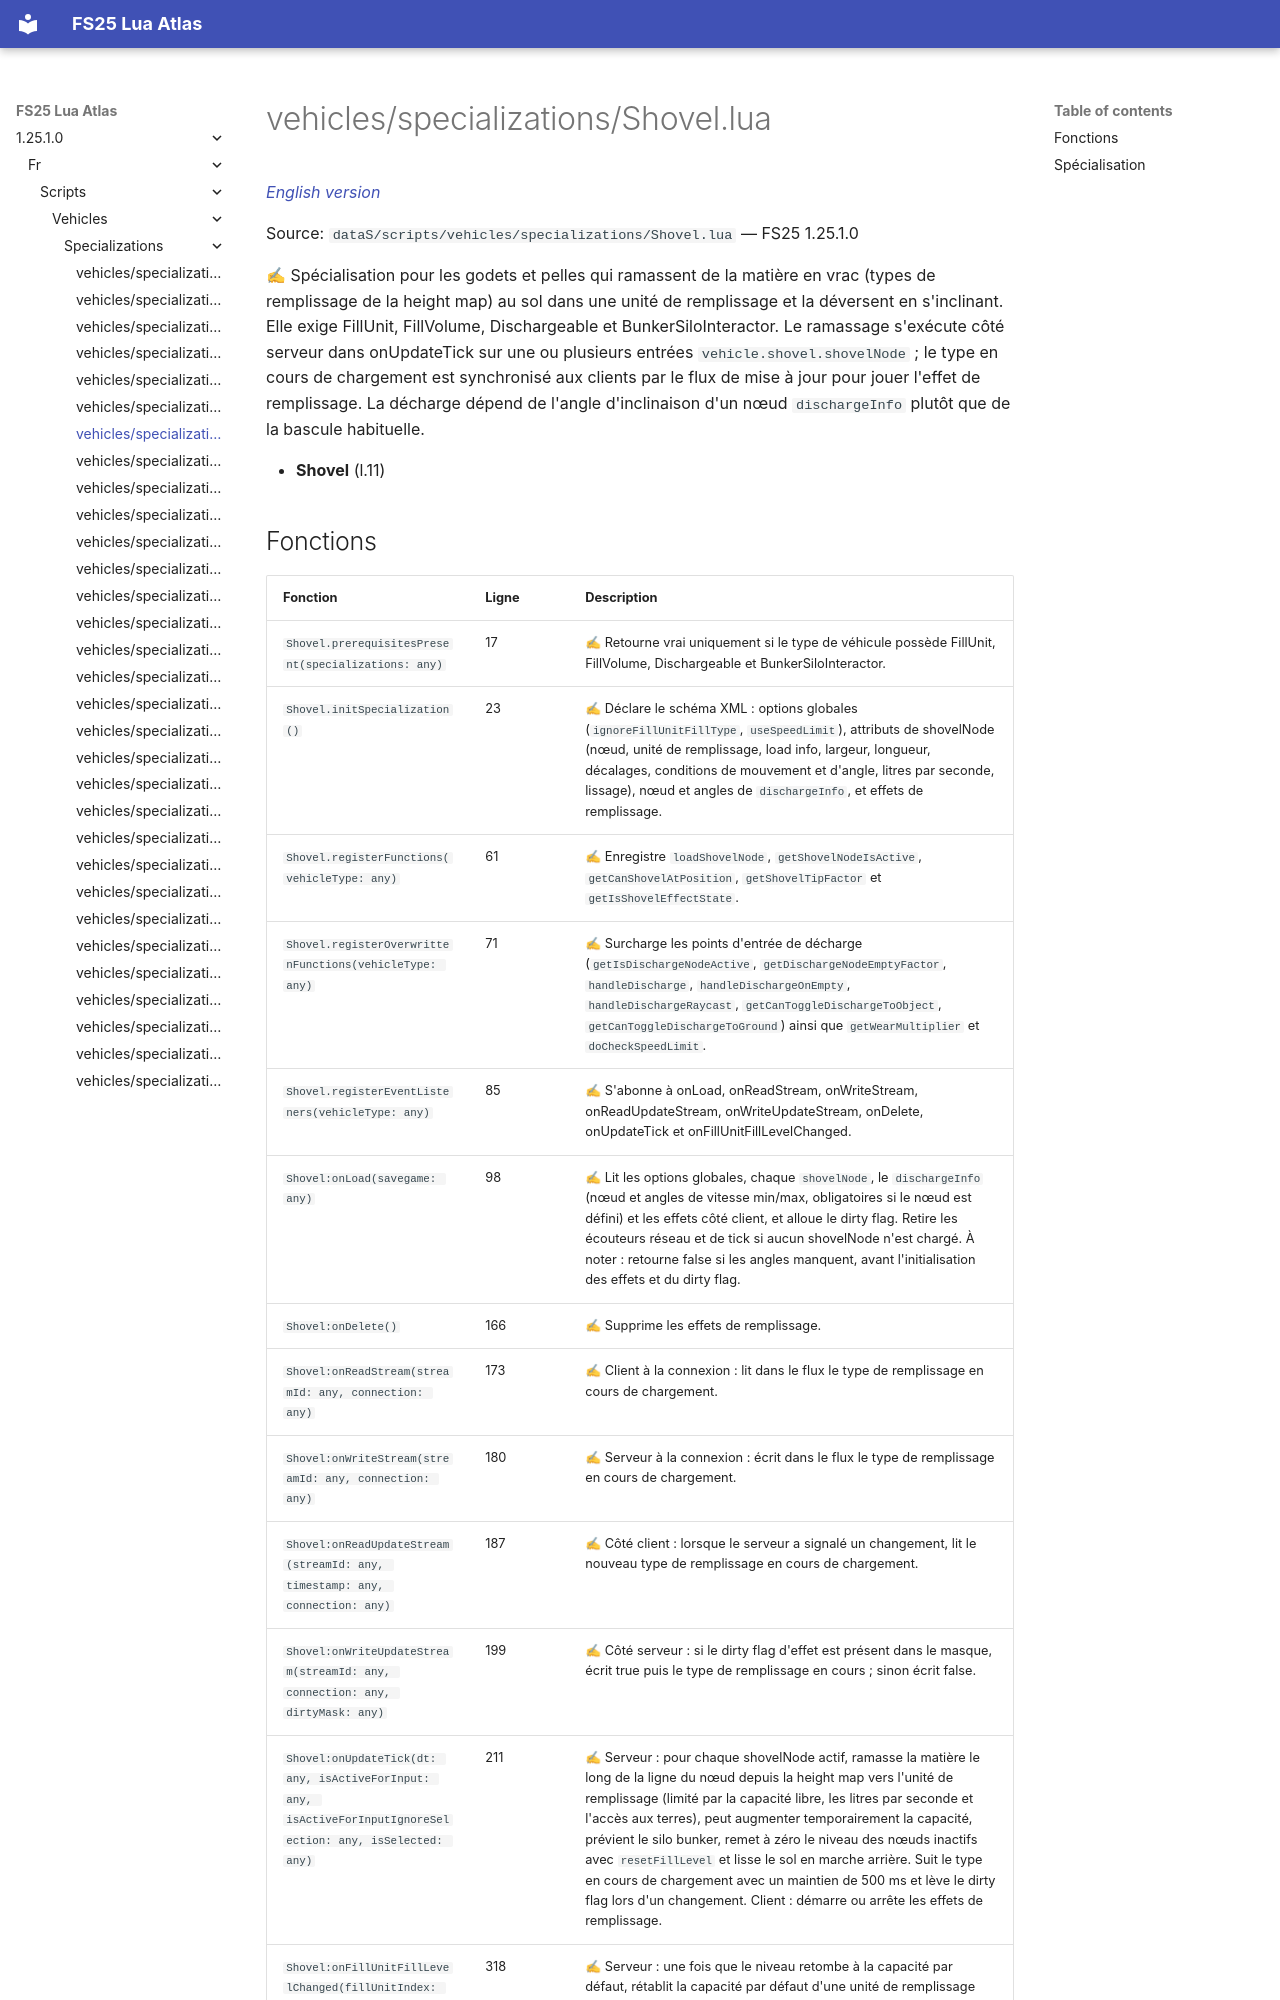

repository: Tim0219800/fs25-lua-atlas · page: 1.25.1.0/fr/scripts/vehicles/specializations/Shovel.html · generator: mkdocs

# vehicles/specializations/Shovel.lua

*[English version](../../../../scripts/vehicles/specializations/Shovel.md)*

Source: `dataS/scripts/vehicles/specializations/Shovel.lua` — FS25 1.25.1.0

✍ Spécialisation pour les godets et pelles qui ramassent de la matière en vrac (types de remplissage de la height map) au sol dans une unité de remplissage et la déversent en s'inclinant. Elle exige FillUnit, FillVolume, Dischargeable et BunkerSiloInteractor. Le ramassage s'exécute côté serveur dans onUpdateTick sur une ou plusieurs entrées `vehicle.shovel.shovelNode` ; le type en cours de chargement est synchronisé aux clients par le flux de mise à jour pour jouer l'effet de remplissage. La décharge dépend de l'angle d'inclinaison d'un nœud `dischargeInfo` plutôt que de la bascule habituelle.

- **Shovel** (l.11)
